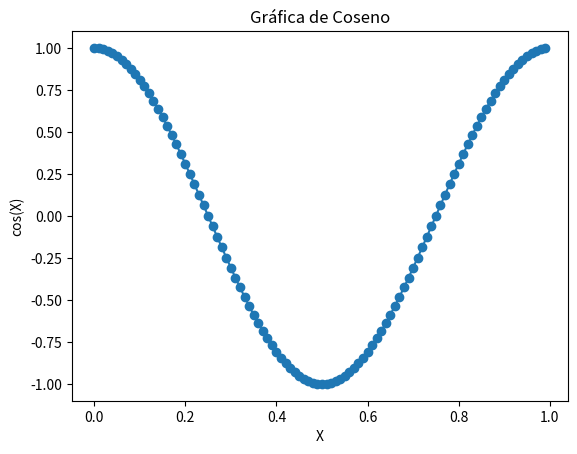

Write Python code to recreate this figure.
import matplotlib.pyplot as plt
import numpy as np
import math
# Datos
# x = np.linspace(0, 10, 100)
# y = np.sin(x)
x = []
y=[]
for i in range(100):
    dato = i/100
    x.append(dato)
for j in range(len(x)):
    dato = math.cos(2*math.pi*x[j])
    y.append(dato)
#x=[1,3,45,67]
#y=[3,5,7,4]

# Crear la gráfica
plt.plot(x, y) #Hace la grafica con lineas 
plt.scatter(x,y) #Hace la grafica con puntos

# Agregar título y etiquetas
plt.title('Gráfica de Coseno')
plt.xlabel('X')
# plt.ylabel('sin(X)')
plt.ylabel('cos(X)')

# Mostrar la gráfica
plt.show()


# Activar el entorno virtual: source ./.venv/Scripts/activate